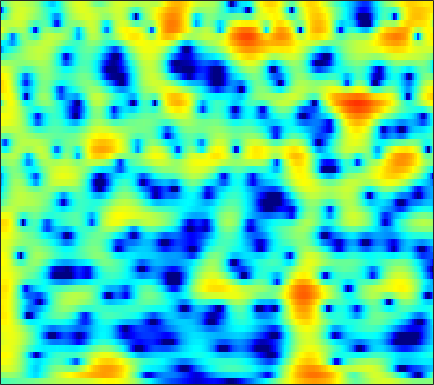

Data behind this chart, as committed beside it:
-2.4245, -2.2569, -2.0624, -1.8937, -1.7802, -1.649, -1.5353, -1.4558, -1.3587, -1.2643, -1.1551, -1.0592, -0.91517, -0.7619, -0.64072, -0.47488, -0.29592, -0.15607, 0.044337, 0.25979, 0.48442, 0.65688, 0.89006, 1.1187
0.08988, 0.3941, 0.668, 0.8006, 0.8099, 0.7043, 0.4615, 0.1887, -0.2978, -0.929, -1.707, -2.386, -3.397, -4.472, -5.233, -5.99, -6.183, -5.875, -4.982, -3.815, -2.601, -1.735, -0.6751, 0.2652
3.009, 3.167, 3.256, 3.205, 3.071, 2.764, 2.304, 1.859, 1.128, 0.2401, -0.8067, -1.693, -2.99, -4.352, -5.327, -6.33, -6.7, -6.477, -5.684, -4.625, -3.537, -2.774, -1.878, -1.138
4.258, 4.31, 4.261, 4.073, 3.839, 3.4, 2.815, 2.281, 1.446, 0.4794, -0.5995, -1.468, -2.663, -3.836, -4.639, -5.504, -6.02, -6.132, -5.933, -5.433, -4.758, -4.216, -3.518, -2.924
4.817, 4.881, 4.841, 4.652, 4.409, 3.941, 3.298, 2.692, 1.706, 0.4909, -0.9903, -2.313, -4.435, -7.12, -9.68, -14.16, -18.33, -16.64, -12.46, -9.462, -7.373, -6.191, -4.98, -4.086
3.759, 3.977, 4.131, 4.131, 4.033, 3.768, 3.353, 2.945, 2.278, 1.479, 0.5652, -0.1805, -1.223, -2.27, -3.017, -3.898, -4.586, -4.951, -5.258, -5.402, -5.441, -5.422, -5.378, -5.336
3.098, 3.463, 3.796, 3.963, 3.985, 3.88, 3.634, 3.365, 2.901, 2.327, 1.657, 1.097, 0.2871, -0.5831, -1.267, -2.216, -3.207, -3.976, -5.035, -6.119, -7.204, -7.987, -8.931, -9.636
3.258, 3.628, 3.967, 4.136, 4.156, 4.052, 3.81, 3.544, 3.087, 2.522, 1.859, 1.3, 0.4789, -0.4329, -1.18, -2.281, -3.531, -4.593, -6.231, -8.234, -10.8, -13.34, -18.3, -28.72
3.917, 4.17, 4.346, 4.346, 4.236, 3.952, 3.522, 3.111, 2.462, 1.724, 0.9245, 0.3047, -0.5317, -1.366, -1.985, -2.808, -3.651, -4.314, -5.272, -6.329, -7.459, -8.309, -9.319, -9.998
4.954, 5.048, 4.99, 4.721, 4.379, 3.736, 2.871, 2.082, 0.8589, -0.529, -2, -3.077, -4.31, -5.119, -5.398, -5.42, -5.217, -5.028, -4.797, -4.621, -4.499, -4.435, -4.368, -4.281
5.584, 5.564, 5.33, 4.845, 4.304, 3.321, 2.018, 0.8093, -1.181, -3.747, -7.182, -10.74, -18.74, -24.89, -16.47, -11.56, -8.86, -7.46, -6.053, -4.944, -4.029, -3.438, -2.761, -2.186
5.367, 5.331, 5.063, 4.531, 3.954, 2.948, 1.675, 0.5363, -1.226, -3.227, -5.369, -6.938, -8.738, -9.886, -10.22, -10.17, -9.757, -9.293, -8.435, -7.325, -6.063, -5.071, -3.79, -2.631
5.266, 5.284, 5.058, 4.545, 3.983, 3.002, 1.753, 0.6558, -0.9403, -2.637, -4.379, -5.667, -7.316, -8.93, -10.23, -12.24, -14.94, -17.48, -19.32, -15.41, -11.09, -8.564, -5.887, -3.796
5.465, 5.564, 5.391, 4.869, 4.244, 3.088, 1.551, 0.155, -2.045, -4.622, -7.34, -9.114, -10.53, -10.95, -11.04, -11.32, -11.87, -12.27, -12.08, -10.6, -8.479, -6.857, -4.94, -3.386
5.653, 5.832, 5.757, 5.317, 4.733, 3.612, 2.075, 0.5731, -2.027, -5.437, -10.05, -14.02, -14.58, -11.22, -9.325, -7.676, -6.677, -6.145, -5.539, -5.021, -4.555, -4.173, -3.656, -3.25
5.03, 5.232, 5.255, 5.006, 4.647, 3.942, 2.99, 2.145, 0.9152, -0.3811, -1.598, -2.336, -2.98, -3.295, -3.385, -3.436, -3.502, -3.61, -3.875, -4.291, -4.833, -5.357, -6.202, -7.061
4.31, 4.488, 4.537, 4.391, 4.169, 3.73, 3.166, 2.705, 2.042, 1.363, 0.7382, 0.2986, -0.2407, -0.7232, -1.079, -1.592, -2.182, -2.723, -3.643, -4.816, -6.335, -7.824, -10.41, -13.71
4.234, 4.347, 4.305, 4.055, 3.751, 3.23, 2.628, 2.16, 1.555, 1.069, 0.7149, 0.5147, 0.2968, 0.09895, -0.08744, -0.4236, -0.9271, -1.432, -2.312, -3.499, -5.042, -6.447, -8.8, -11.65
4.728, 4.721, 4.444, 3.847, 3.183, 2.026, 0.5956, -0.5836, -1.948, -2.616, -2.369, -1.771, -0.8536, -0.09053, 0.3219, 0.6273, 0.6564, 0.5087, 0.09645, -0.5577, -1.411, -2.15, -3.269, -4.451
4.63, 4.559, 4.141, 3.317, 2.382, 0.5995, -2.022, -4.868, -11.27, -19.49, -9.46, -5.707, -2.692, -0.8552, 0.04855, 0.8256, 1.23, 1.33, 1.246, 0.974, 0.5294, 0.112, -0.4777, -1.134
3.781, 3.787, 3.539, 3.007, 2.429, 1.435, 0.2663, -0.645, -1.657, -2.159, -2.058, -1.665, -1.012, -0.3987, -0.02419, 0.3147, 0.4697, 0.4708, 0.3377, 0.0696, -0.3181, -0.683, -1.203, -1.788
3.629, 3.716, 3.645, 3.38, 3.081, 2.579, 2.004, 1.57, 1.054, 0.6153, 0.306, 0.1592, 0.01981, -0.08463, -0.1731, -0.3426, -0.5912, -0.8299, -1.226, -1.707, -2.228, -2.648, -3.293, -3.97
4.376, 4.456, 4.388, 4.134, 3.833, 3.315, 2.694, 2.199, 1.526, 0.913, 0.4021, 0.06889, -0.2845, -0.6053, -0.8749, -1.301, -1.858, -2.37, -3.169, -4.055, -4.897, -5.428, -6.034, -6.48
5.658, 5.682, 5.503, 5.079, 4.587, 3.701, 2.573, 1.576, 0.1587, -1.129, -2.007, -2.266, -2.209, -2.025, -1.977, -2.195, -2.844, -3.682, -5.32, -7.61, -10.51, -12.26, -12.03, -10.15
6.131, 6.168, 5.972, 5.464, 4.848, 3.638, 1.873, 0.04043, -3.413, -9.363, -19.67, -12.38, -6.485, -3.707, -2.6, -2.005, -2.191, -2.817, -4.311, -6.624, -9.716, -11.58, -11.2, -8.723
3.887, 4.129, 4.23, 4.051, 3.721, 2.987, 1.904, 0.8786, -0.7486, -2.294, -3.202, -3.163, -2.442, -1.58, -1.081, -0.722, -0.7372, -0.956, -1.492, -2.169, -2.859, -3.283, -3.529, -3.566
0.4617, 1.094, 1.73, 2.123, 2.26, 2.264, 2.085, 1.858, 1.509, 1.168, 0.9102, 0.807, 0.7454, 0.7478, 0.7405, 0.6802, 0.5209, 0.3274, -0.02198, -0.4664, -0.9746, -1.408, -2.016, -2.666
-2.389, -1.357, -0.2319, 0.6421, 1.147, 1.644, 1.964, 2.103, 2.202, 2.195, 2.145, 2.075, 1.964, 1.829, 1.71, 1.521, 1.296, 1.087, 0.7571, 0.3304, -0.1898, -0.6716, -1.509, -2.58
-4.226, -3.012, -1.593, -0.4197, 0.3138, 1.087, 1.653, 1.955, 2.191, 2.279, 2.245, 2.142, 1.96, 1.721, 1.538, 1.302, 1.095, 0.9575, 0.7804, 0.5818, 0.3001, 0.02701, -0.5156, -1.315
-5.841, -4.387, -2.667, -1.217, -0.3261, 0.6206, 1.284, 1.608, 1.805, 1.792, 1.538, 1.234, 0.6933, 0.06567, -0.3847, -0.8499, -1.055, -0.9859, -0.6805, -0.2271, 0.1794, 0.4317, 0.6431, 0.6543
-7.83, -5.835, -3.658, -1.911, -0.8807, 0.1488, 0.8111, 1.069, 1.144, 0.8551, 0.2321, -0.4782, -1.821, -3.636, -5.357, -7.83, -8.881, -7.715, -5.084, -2.74, -0.9045, 0.1221, 1.161, 1.92
-8.652, -6.388, -4.011, -2.277, -1.296, -0.3962, 0.112, 0.2432, 0.1127, -0.3822, -1.195, -2.051, -3.535, -5.539, -7.489, -10.67, -12.23, -10.22, -6.554, -3.57, -1.388, -0.08219, 1.201, 2.15
-5.123, -3.832, -2.38, -1.292, -0.6981, -0.2147, -0.09211, -0.2226, -0.7162, -1.456, -2.47, -3.258, -4.214, -4.914, -5.192, -5.147, -4.583, -3.88, -2.691, -1.425, -0.258, 0.5246, 1.393, 2.017
-0.5163, -0.1242, 0.3681, 0.7736, 0.9626, 1.034, 0.7835, 0.365, -0.5929, -2.089, -4.269, -6.339, -9.155, -9.451, -7.734, -5.109, -2.983, -1.757, -0.4463, 0.4741, 1.162, 1.384, 1.583, 1.594
1.402, 1.282, 1.306, 1.509, 1.712, 1.908, 1.911, 1.669, 0.9915, -0.3659, -2.325, -4.436, -7.322, -7.407, -5.35, -2.478, -0.3881, 0.7275, 1.701, 2.197, 2.154, 1.835, 0.8489, -0.6175
-2.818, -4.169, -4.663, -3.293, -1.84, -0.1724, 0.9918, 1.523, 1.816, 1.8, 1.482, 1.249, 0.9804, 1.008, 1.233, 1.694, 2.173, 2.466, 2.634, 2.497, 1.919, 1.262, -0.2454, -2.659
-6.587, -10.12, -12.19, -7.589, -4.66, -1.957, -0.2288, 0.6545, 1.401, 1.843, 2.019, 2.07, 2.067, 2.039, 2.03, 2.007, 1.976, 1.915, 1.762, 1.456, 1.033, 0.5587, -0.1322, -1.021
-0.9053, -1.293, -1.441, -1.095, -0.6094, 0.1061, 0.7543, 1.136, 1.489, 1.617, 1.629, 1.515, 1.315, 1.042, 0.8113, 0.5181, 0.2562, 0.08193, -0.09655, -0.2339, -0.3476, -0.4917, -0.6732, -0.8233
2.496, 2.358, 2.238, 2.194, 2.197, 2.21, 2.189, 2.116, 1.927, 1.597, 1.126, 0.6819, -0.0446, -0.8706, -1.527, -2.348, -2.992, -3.251, -3.292, -3.011, -2.636, -2.282, -1.961, -1.697
4.321, 4.187, 4.015, 3.836, 3.68, 3.432, 3.099, 2.769, 2.213, 1.514, 0.5737, -0.2546, -1.651, -3.406, -5.005, -7.597, -10.3, -11.31, -10.1, -7.715, -5.777, -4.55, -3.442, -2.788
4.55, 4.459, 4.37, 4.259, 4.114, 3.825, 3.384, 2.953, 2.219, 1.327, 0.2368, -0.7344, -2.24, -4.103, -5.854, -8.89, -12.71, -14.43, -11.99, -8.596, -6.061, -4.866, -3.644, -3.034
2.577, 2.984, 3.562, 3.948, 4.052, 3.899, 3.44, 2.919, 2.029, 0.9294, -0.1865, -1.014, -2.029, -2.893, -3.469, -4.084, -4.425, -4.407, -4.07, -3.409, -2.736, -2.329, -2.022, -1.896
-2.759, 0.5364, 2.947, 4.118, 4.454, 4.323, 3.637, 2.773, 1.213, -0.7349, -2.906, -4.221, -4.968, -4.466, -3.648, -2.519, -1.542, -0.959, -0.316, 0.1064, 0.2745, 0.3343, 0.02114, -0.5507
3.301, 3.914, 4.618, 4.876, 4.73, 4.092, 2.892, 1.611, -0.7373, -4.027, -8.879, -15.34, -18.46, -9.839, -6.46, -3.59, -1.658, -0.6371, 0.3115, 0.8078, 0.9114, 0.6554, -0.02183, -1.374
6.051, 5.786, 5.359, 4.753, 4.121, 2.987, 1.48, 0.1073, -1.994, -4.29, -6.466, -7.57, -7.974, -7.145, -5.984, -4.258, -2.688, -1.708, -0.7532, -0.1996, -0.08237, -0.3709, -1.095, -2.401
6.303, 5.921, 5.268, 4.423, 3.637, 2.312, 0.6541, -0.871, -3.338, -6.381, -10.16, -13.12, -13.58, -10.27, -7.843, -5.231, -3.292, -2.171, -1.091, -0.4502, -0.2191, -0.237, -0.644, -1.288
5.393, 5.074, 4.515, 3.778, 3.095, 1.982, 0.5862, -0.6743, -2.716, -5.283, -8.35, -10.41, -10.71, -8.268, -6.283, -4.096, -2.436, -1.495, -0.598, -0.04671, 0.2046, 0.237, 0.03724, -0.3589
3.576, 3.385, 3.054, 2.631, 2.234, 1.62, 0.8805, 0.2589, -0.6257, -1.498, -2.24, -2.595, -2.676, -2.333, -1.889, -1.183, -0.4974, -0.07091, 0.3537, 0.5971, 0.6398, 0.4996, 0.1989, -0.322
1, 0.9788, 0.9727, 0.9587, 0.9196, 0.8309, 0.7059, 0.588, 0.4266, 0.3014, 0.23, 0.2209, 0.3139, 0.4893, 0.6649, 0.9312, 1.173, 1.31, 1.42, 1.398, 1.211, 0.9215, 0.3938, -0.3815
-3.165, -2.71, -2.065, -1.491, -1.124, -0.7152, -0.3517, -0.09096, 0.238, 0.5673, 0.9013, 1.133, 1.421, 1.688, 1.87, 2.065, 2.211, 2.272, 2.284, 2.173, 1.912, 1.621, 1.018, 0.1869
-9.634, -7.226, -5.38, -4.396, -3.918, -3.361, -2.717, -2.121, -1.248, -0.4101, 0.3302, 0.8117, 1.311, 1.701, 1.931, 2.171, 2.36, 2.472, 2.544, 2.534, 2.415, 2.258, 1.872, 1.317
-5.421, -5.255, -5.488, -6.497, -7.719, -9.102, -8.297, -6.411, -3.832, -1.878, -0.5585, 0.1103, 0.6579, 0.9207, 1.016, 1.151, 1.349, 1.569, 1.91, 2.248, 2.496, 2.553, 2.543, 2.354
0.8294, -0.1238, -1.755, -4.107, -6.654, -10.54, -9.494, -6.307, -3.022, -1.004, 0.05952, 0.3207, 0.1057, -0.7186, -1.58, -2.584, -2.592, -1.834, -0.3517, 0.9496, 1.856, 2.263, 2.539, 2.543
3.822, 3.152, 2.261, 1.409, 0.8766, 0.4482, 0.4802, 0.7564, 1.224, 1.546, 1.463, 1.015, -0.2599, -2.607, -5.562, -13.33, -15.49, -8.222, -3.65, -1.307, -0.1109, 0.3232, 0.2644, -0.1741
2.383, 2.162, 2.077, 2.157, 2.279, 2.453, 2.647, 2.768, 2.838, 2.746, 2.406, 1.967, 1.078, -0.07401, -1.018, -2.08, -2.508, -2.38, -1.929, -1.593, -1.66, -2.095, -3.273, -5.346
-3.714, -2.92, -1.369, 0.09074, 0.983, 1.918, 2.575, 2.909, 3.166, 3.207, 3.058, 2.826, 2.396, 1.852, 1.425, 0.8553, 0.3389, -0.02292, -0.5118, -1.085, -1.858, -2.671, -3.952, -5.662
-14.66, -8.68, -4.142, -1.41, -0.01245, 1.313, 2.182, 2.616, 2.963, 3.091, 3.047, 2.916, 2.646, 2.268, 1.926, 1.417, 0.833, 0.3484, -0.3762, -1.207, -2.119, -2.818, -3.711, -4.466
-2.106, -1.587, -0.5447, 0.5104, 1.203, 1.912, 2.377, 2.579, 2.679, 2.64, 2.486, 2.327, 2.054, 1.736, 1.447, 0.9924, 0.4103, -0.1254, -1.014, -2.11, -3.414, -4.432, -5.845, -6.795
